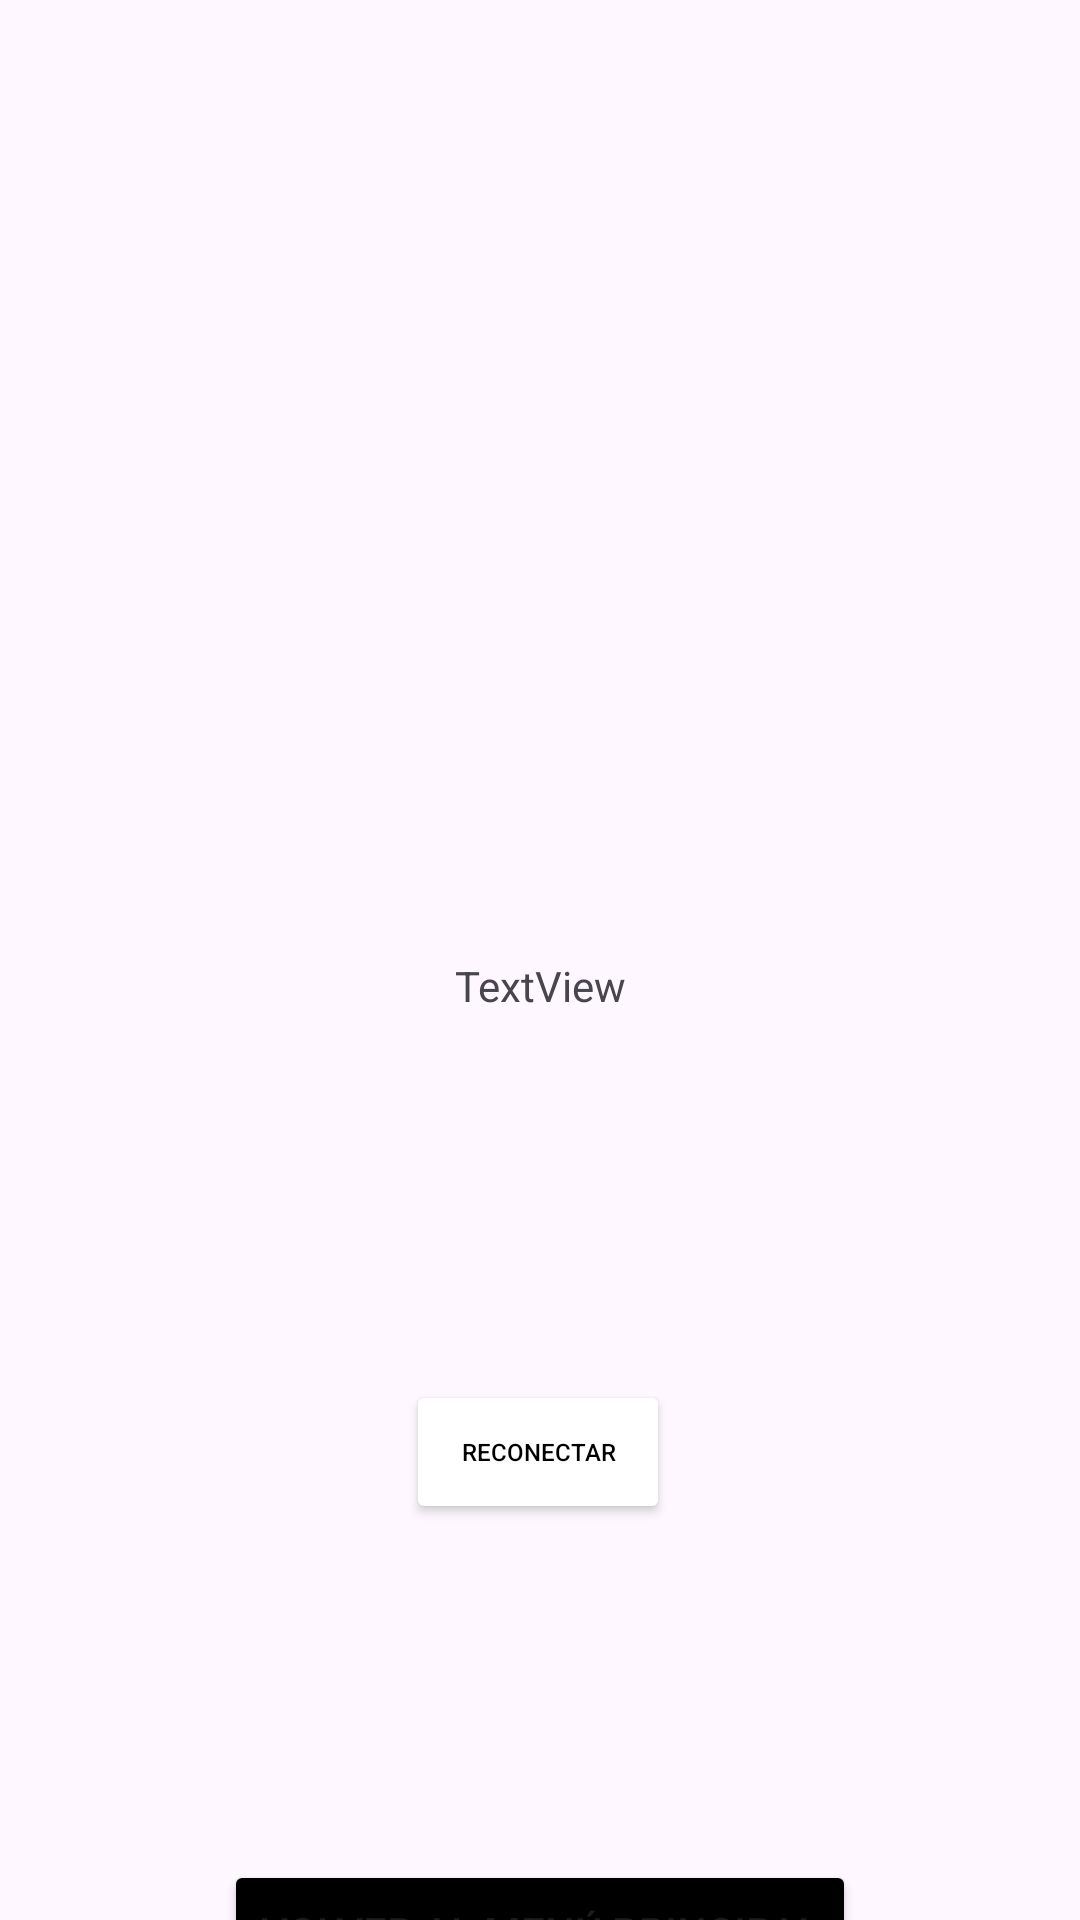

Produce the Android XML layout that renders to this screen, including the resource entries it uses.
<!-- AndroidManifest.xml: application theme Theme.ClonAppGym -->
<!-- res/layout/activity_api.xml -->
<?xml version="1.0" encoding="utf-8"?>
<androidx.constraintlayout.widget.ConstraintLayout xmlns:android="http://schemas.android.com/apk/res/android"
    xmlns:app="http://schemas.android.com/apk/res-auto"
    xmlns:tools="http://schemas.android.com/tools"
    android:layout_width="match_parent"
    android:layout_height="match_parent"
    tools:context=".ApiActivity">

    <Button
        android:id="@+id/volver_mp"
        android:layout_width="wrap_content"
        android:layout_height="wrap_content"
        android:layout_marginTop="620dp"
        android:backgroundTint="@color/black"
        android:onClick="paginaPrincipal"
        android:text="Volver al menú principal"
        app:layout_constraintEnd_toEndOf="parent"
        app:layout_constraintStart_toStartOf="parent"
        app:layout_constraintTop_toTopOf="parent" />

    <Button
        android:id="@+id/button4"
        android:layout_width="wrap_content"
        android:layout_height="wrap_content"
        android:layout_marginTop="460dp"
        android:backgroundTint="@color/verdellamativo"
        android:onClick="checkConnectionOnClick2"
        android:text="Reconectar"
        android:textAlignment="center"
        android:textColor="@color/black"
        android:textSize="8sp"
        app:layout_constraintEnd_toEndOf="parent"
        app:layout_constraintHorizontal_bias="0.498"
        app:layout_constraintStart_toStartOf="parent"
        app:layout_constraintTop_toTopOf="parent" />

    <TextView
        android:id="@+id/textView"
        android:layout_width="wrap_content"
        android:layout_height="wrap_content"
        android:layout_marginTop="319dp"
        android:text="TextView"
        app:layout_constraintEnd_toEndOf="parent"
        app:layout_constraintStart_toStartOf="parent"
        app:layout_constraintTop_toTopOf="parent" />

</androidx.constraintlayout.widget.ConstraintLayout>
<!-- resources referenced by this layout -->
<resources>
  <color name="black">#FF000000</color>
  <style name="Theme.ClonAppGym" parent="Base.Theme.ClonAppGym" />
  <style name="Base.Theme.ClonAppGym" parent="Theme.Material3.DayNight.NoActionBar">
          
          
      </style>
</resources>
